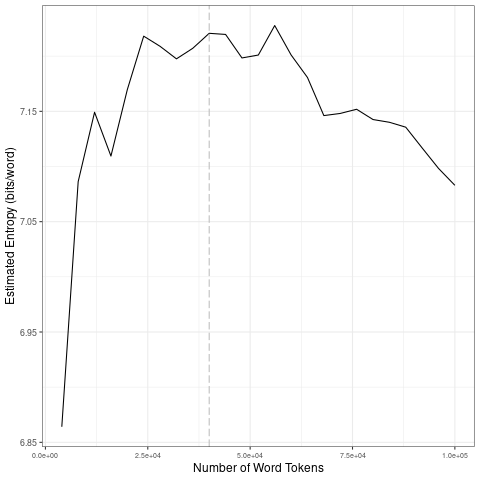

Values plotted in this chart, from the file beside it:
file, entropy.Corpus.Size, entropy.Entropy, sd.Corpus.Size, sd.SD
data/covid-clean/2020_by_es/2020-06-11_t…, 4000, 6.864, 20000, 0.1227
data/covid-clean/2020_by_es/2020-06-11_t…, 8000, 7.086, 40000, 0.009262
data/covid-clean/2020_by_es/2020-06-11_t…, 12000, 7.149, 60000, 0.01326
data/covid-clean/2020_by_es/2020-06-11_t…, 16000, 7.109, 80000, 0.01536
data/covid-clean/2020_by_es/2020-06-11_t…, 20000, 7.17, 1e+05, 0.02432
data/covid-clean/2020_by_es/2020-06-11_t…, 24000, 7.218, 20000, 0.1227
data/covid-clean/2020_by_es/2020-06-11_t…, 28000, 7.209, 40000, 0.009262
data/covid-clean/2020_by_es/2020-06-11_t…, 32000, 7.198, 60000, 0.01326
data/covid-clean/2020_by_es/2020-06-11_t…, 36000, 7.207, 80000, 0.01536
data/covid-clean/2020_by_es/2020-06-11_t…, 40000, 7.221, 1e+05, 0.02432
data/covid-clean/2020_by_es/2020-06-11_t…, 44000, 7.22, 20000, 0.1227
data/covid-clean/2020_by_es/2020-06-11_t…, 48000, 7.198, 40000, 0.009262
data/covid-clean/2020_by_es/2020-06-11_t…, 52000, 7.201, 60000, 0.01326
data/covid-clean/2020_by_es/2020-06-11_t…, 56000, 7.228, 80000, 0.01536
data/covid-clean/2020_by_es/2020-06-11_t…, 60000, 7.201, 1e+05, 0.02432
data/covid-clean/2020_by_es/2020-06-11_t…, 64000, 7.181, 20000, 0.1227
data/covid-clean/2020_by_es/2020-06-11_t…, 68000, 7.146, 40000, 0.009262
data/covid-clean/2020_by_es/2020-06-11_t…, 72000, 7.148, 60000, 0.01326
data/covid-clean/2020_by_es/2020-06-11_t…, 76000, 7.152, 80000, 0.01536
data/covid-clean/2020_by_es/2020-06-11_t…, 80000, 7.143, 1e+05, 0.02432
data/covid-clean/2020_by_es/2020-06-11_t…, 84000, 7.14, 20000, 0.1227
data/covid-clean/2020_by_es/2020-06-11_t…, 88000, 7.136, 40000, 0.009262
data/covid-clean/2020_by_es/2020-06-11_t…, 92000, 7.117, 60000, 0.01326
data/covid-clean/2020_by_es/2020-06-11_t…, 96000, 7.098, 80000, 0.01536
data/covid-clean/2020_by_es/2020-06-11_t…, 1e+05, 7.083, 1e+05, 0.02432
